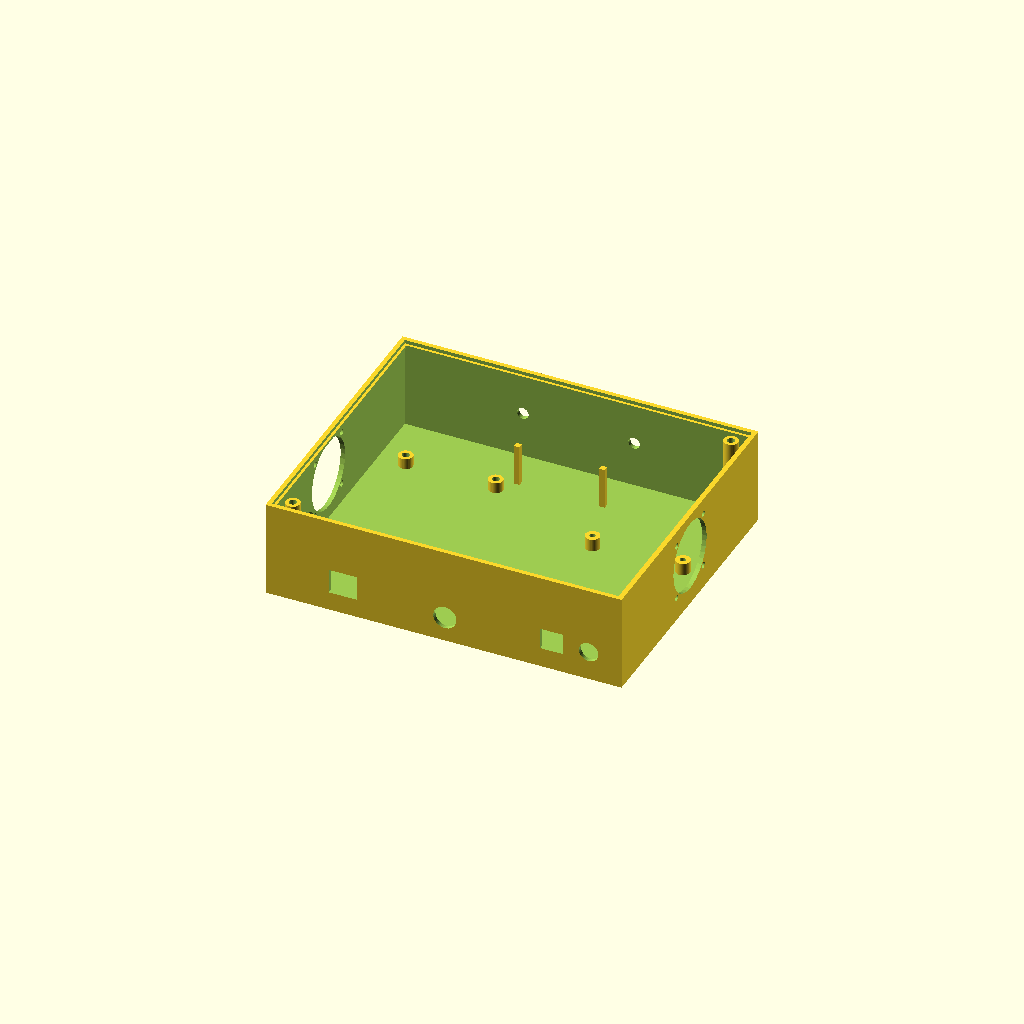
Cell 1: the model at its default parameters.
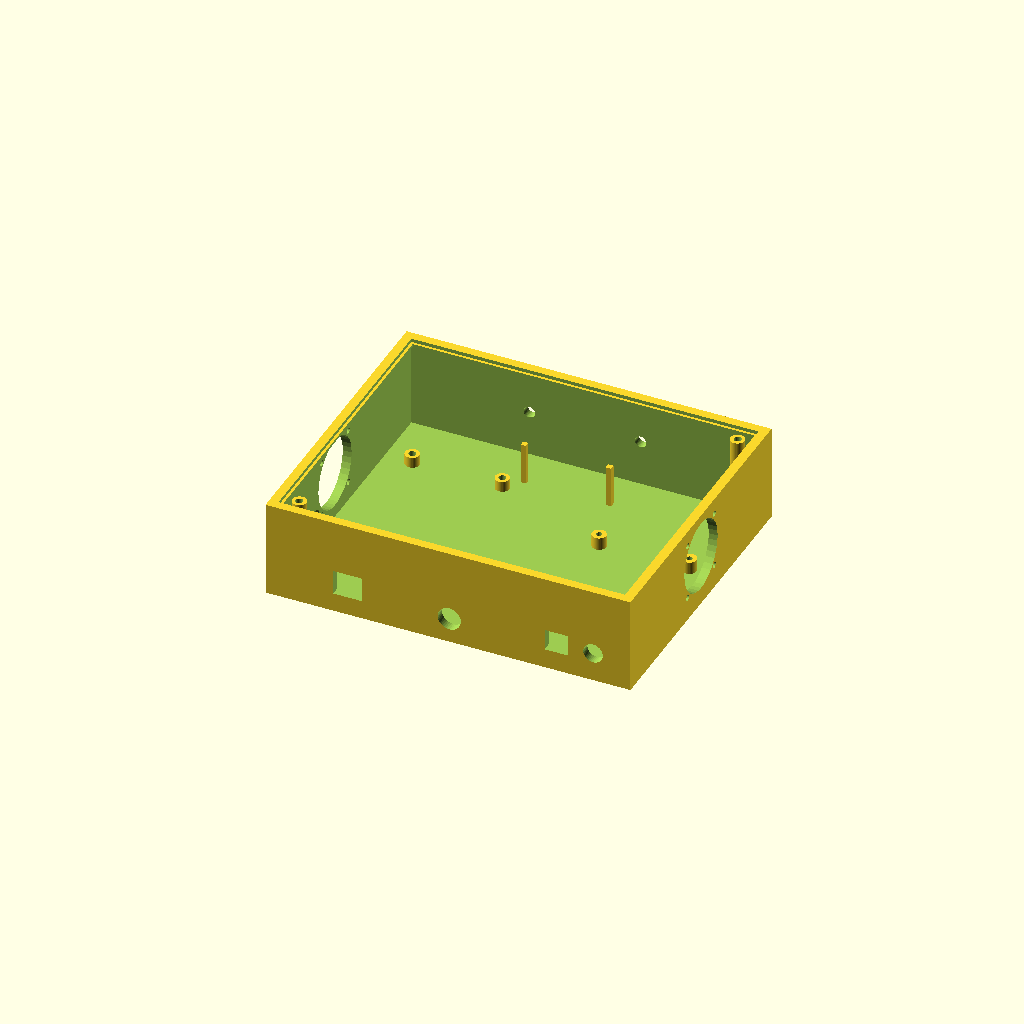
Cell 2: wall = 5 (everything else at default).
One fixed orthographic camera (rotation 55°, 0°, 25°; colour scheme Cornfield) for every cell.
Source of the model, hardware/doa_enclosure_body.scad:
// =============================================================================
// DOA Flat Enclosure - BODY
// =============================================================================
//
// Flat rectangular box (no wedge) for BladeRF 2.0 xA4 + Cora Z7
// Side-by-side layout: Cora left, BladeRF right
//
// Cora Z7:   58mm W x 102mm L — Ethernet toward back, DC on left wall
// BladeRF:   63.5mm W x 101.25mm L — SMAs toward back, USB+DC toward front
//
// Back wall:  4x SMA (BladeRF) + 1x Ethernet (Cora)
// Front wall: 1x USB-B + 1x DC barrel (BladeRF) + 1x cable slot (Cora USB)
// Left wall:  1x DC barrel (Cora)
// Left+Right: 40mm fan cutout + 4x M3 screw holes each
//
// Snap-fit lid with optional M3 screw-down at corners
// =============================================================================

$fn = 40;

// =============================================================================
// ENCLOSURE DIMENSIONS
// =============================================================================

wall      = 2.5;
floor_t   = 2.5;

interior_w = 195;    // mm (was 190 — +5mm extra cable clearance around hub)
interior_d = 160;    // mm (was 150 — +10mm for SMA nut clearance + cable bend radius)
interior_h = 52;     // mm (was 43 — extra headroom for fans, cables, display clearance)
// NOTE: doa_enclosure_lid.scad re-declares wall / interior_w / interior_d /
// interior_h / ledge_drop / lid_boss_pos. Keep those two files in sync.

enc_w = interior_w + 2*wall;   // 170mm
enc_d = interior_d + 2*wall;   // 130mm
enc_h = interior_h + floor_t;  // 37.5mm

// =============================================================================
// HARDWARE
// =============================================================================

m3_insert_d  = 4.2;    // M3 heat-set insert hole (Cora, lid bosses)
m3_clear_d   = 3.4;    // M3 clearance hole
m2_insert_d  = 3.2;    // M2 heat-set insert hole (BladeRF)
standoff_od  = 8;       // standoff outer diameter

// =============================================================================
// CORA Z7 PLACEMENT
// =============================================================================
// Cora sits on the left side, 12mm from left interior wall
// Orientation: 58mm across X, 102mm along Y
// Ethernet edge faces back wall, DC barrel on left long edge

cora_pcb_w = 58;
cora_pcb_d = 102;
cora_standoff_h = 6;

// Mounting holes: 94.6mm L x 50.6mm W center-to-center
// Edge to hole center: 3.74mm all corners
cora_hole_cx = 50.6;    // hole c-to-c across X (width)
cora_hole_cy = 94.6;    // hole c-to-c along Y (depth)
cora_hole_edge = 3.74;  // edge to hole center

cora_holes = [
    [cora_hole_edge,                cora_hole_edge],                 // front-left
    [cora_hole_edge + cora_hole_cx, cora_hole_edge],                 // front-right
    [cora_hole_edge,                cora_hole_edge + cora_hole_cy],  // back-left
    [cora_hole_edge + cora_hole_cx, cora_hole_edge + cora_hole_cy]   // back-right
];

// Position of Cora PCB origin (bottom-left corner) in interior coords
cora_pos_x = 12;    // 12mm from left wall — room for DC barrel + cables
cora_pos_y = (interior_d - cora_pcb_d) / 2;   // centered along Y

// =============================================================================
// BLADERF 2.0 xA4 PLACEMENT
// =============================================================================
// BladeRF sits on the right side, 5mm from right interior wall
// Orientation: 63.5mm across X, 101.25mm along Y
// SMA edge faces back wall, USB+DC toward front

bladerf_pcb_w = 63.5;
bladerf_pcb_d = 101.25;
bladerf_standoff_h = 7;

// Mounting holes: 50.74mm W x 82.65mm L center-to-center
bladerf_hole_cx = 50.74;
bladerf_hole_cy = 82.65;

// Hole insets from PCB edges
bladerf_hole_inset_right = 6.50;   // from right PCB edge
bladerf_hole_inset_left  = 6.26;   // from left PCB edge
bladerf_hole_inset_sma   = 12.84;  // from SMA (back) edge
bladerf_hole_inset_front = 5.76;   // from front edge

// Position of BladeRF PCB origin in interior coords
// 5mm gap from right wall
bladerf_pos_x = interior_w - 5 - bladerf_pcb_w;
bladerf_pos_y = (interior_d - bladerf_pcb_d) / 4.5;  // shifted forward (was /2 for centered)

// Hole positions relative to PCB origin
bladerf_holes = [
    [bladerf_hole_inset_left,                     bladerf_hole_inset_front],
    [bladerf_hole_inset_left + bladerf_hole_cx,   bladerf_hole_inset_front],
    [bladerf_hole_inset_left,                     bladerf_hole_inset_front + bladerf_hole_cy],
    [bladerf_hole_inset_left + bladerf_hole_cx,   bladerf_hole_inset_front + bladerf_hole_cy]
];

// =============================================================================
// ANTENNA BULKHEAD SMA (back wall, 2x at λ/2 spacing)
// =============================================================================
// Two SMA bulkhead pass-throughs for the DoA antenna array.
// Centered on the back wall with 62.5mm spacing (λ/2 at 2.4 GHz).
// A center-mark indent on the outside marks the midpoint for alignment.

ant_spacing    = 62.5;     // λ/2 at 2.4 GHz
ant_sma_d      = 6.5;      // SMA bulkhead clearance hole
ant_center_x   = interior_w / 2;   // centered on back wall
ant_z_center   = floor_t + interior_h / 2;  // centered vertically (~24mm)
ant_mark_w     = 1.0;      // center-mark notch width
ant_mark_h     = 5.0;      // center-mark notch height (vertical line)
ant_mark_depth = 0.8;      // how deep the mark cuts into the wall

// =============================================================================
// FRONT WALL PORTS (BladeRF USB-B + DC barrel)
// =============================================================================

bladerf_pcb_top_z = floor_t + bladerf_standoff_h + 1.6;

// USB-B: center at ~31.75mm from left PCB edge
usb_b_w = 13;      // width with clearance
usb_b_h = 12;      // height with clearance
usb_b_pcb_offset_x = 31.75;  // from left PCB edge
usb_b_z_center = bladerf_pcb_top_z + 6;  // ~6mm above PCB

// DC barrel (BladeRF): center at ~52.5mm from left PCB edge
bladerf_dc_dia = 11;  // diameter with clearance
bladerf_dc_pcb_offset_x = 52.5;
bladerf_dc_z_center = bladerf_pcb_top_z + 5.5;

// (Hub DC barrel jack params moved below USB HUB section)

// =============================================================================
// FRONT WALL: ETHERNET (Cora)
// =============================================================================
// Ethernet is on the short edge facing front (58mm edge)
// Centered on that short edge

cora_pcb_top_z = floor_t + cora_standoff_h + 1.6;

eth_w = 16;     // width with clearance
eth_h = 14;     // height with clearance
eth_x_center = cora_pos_x + cora_pcb_w/2;   // centered on Cora width
eth_z_center = cora_pcb_top_z + eth_h/2 + 0.5;

// =============================================================================
// LEFT WALL: DC BARREL (Cora)
// =============================================================================
// Cora DC barrel is on the left long edge (102mm edge)
// Approximate position: ~15mm from front edge of Cora

cora_dc_dia = 11;
cora_dc_y_offset = 15;   // from front Cora edge along Y
cora_dc_z_center = cora_pcb_top_z + 5;

// =============================================================================
// FAN CUTOUTS (left and right walls)
// =============================================================================

fan_hole_d  = 40;       // 40mm fan opening
fan_screw_spacing = 32; // M3 screw hole spacing for 40mm fan
fan_screw_d = 3.4;      // M3 clearance

// Fan centered vertically (raised so circle clears floor) and along wall depth
fan_z_center = floor_t + interior_h/2 + 1;  // +1mm to avoid tangent at Z=0
fan_y_center = enc_d/2;

// =============================================================================
// USB HUB (Atolla powered hub, in the gap between Cora and BladeRF)
// =============================================================================
// Hub body: 110mm L (along Y) x 44mm W (across X) x 23.35mm H
// Sits on the enclosure floor between the two boards.

hub_l = 110;    // along Y
hub_w = 44;     // across X
hub_h = 23.35;

// Center the hub in the X gap between Cora and BladeRF
hub_gap_x_start = cora_pos_x + cora_pcb_w;                    // right edge of Cora footprint
hub_gap_x_end   = bladerf_pos_x;                              // left edge of BladeRF footprint
hub_pos_x = hub_gap_x_start + (hub_gap_x_end - hub_gap_x_start - hub_w) / 2;

// Y position: centered along interior depth (TODO: adjust if USB ports need
// to face front for cable access)
hub_pos_y = (interior_d - hub_l) / 2;

// Retainer style — change this to preview each option:
//   1 = (a) Four corner posts (free drop-in, no snap force)
//   2 = (b) Side walls with inward snap lips (locks down, long sides closed)
//   3 = (d) End clips only (locks down, long sides open for airflow + cables)
hub_retainer_style = 1;

// =============================================================================
// FRONT WALL: USB HUB DC BARREL JACK
// =============================================================================
// Replaces the old Cora USB cable slot. The hub's barrel jack exits
// through the front wall, roughly centered on the hub's X position.

hub_dc_dia = 13;     // generous clearance — fits most 5.5mm barrel jacks
hub_dc_x_center = hub_pos_x + hub_w/2;   // centered on hub
hub_dc_z_center = floor_t + hub_h/2;      // centered on hub height

// =============================================================================
// SNAP-FIT LEDGE
// =============================================================================
// Inner shelf: 1.5mm wide, 1.5mm tall, running 2mm below top edge
// This runs around the full interior perimeter

ledge_width  = 1.5;
ledge_height = 1.5;
ledge_drop   = 2;    // distance from top edge to top of ledge

// =============================================================================
// LID BOSS / CORNER ALIGNMENT BOSSES
// =============================================================================

lid_boss_d = 8;

// Two diagonal bosses at front-left and back-right interior corners.
// The snap-fit ledge provides primary retention around the full perimeter;
// these two M3 screw points just resist lid lift-off. Diagonal placement
// anchors one screw over the Cora front corner and the other over the
// BladeRF back corner. Clears all 8 board standoffs in 3D.
lid_boss_pos = [
    [8,                8],                  // front-left
    [interior_w - 8,   interior_d - 8]      // back-right
];

// =============================================================================
// RENDER
// =============================================================================

difference() {
    union() {
        shell();
        snap_fit_ledge();
        cora_standoffs();
        bladerf_standoffs();
        lid_bosses();
        usb_hub_retainer();   // TODO: you decide the retention style — see module below
    }

    antenna_bulkhead_holes();
    antenna_center_mark();
    ethernet_cutout();
    front_usb_b_cutout();
    front_dc_barrel_cutout();
    front_hub_dc_cutout();
    left_dc_barrel_cutout();
    fan_cutouts();
}

// Preview boards — uncomment to visualize:
// %preview_boards();

// =============================================================================
// MODULES
// =============================================================================

// --- Main shell (flat rectangular box) ---
module shell() {
    difference() {
        cube([enc_w, enc_d, enc_h]);
        translate([wall, wall, floor_t])
            cube([interior_w, interior_d, interior_h + 1]);
    }
}

// --- Snap-fit ledge (inner shelf around perimeter) ---
// Extend 0.1mm into walls to avoid coincident faces (non-manifold)
module snap_fit_ledge() {
    ledge_z = floor_t + interior_h - ledge_drop - ledge_height;
    overlap = 0.1;

    translate([wall - overlap, wall - overlap, ledge_z])
    difference() {
        cube([interior_w + 2*overlap, interior_d + 2*overlap, ledge_height]);
        translate([ledge_width + overlap, ledge_width + overlap, -0.1])
            cube([interior_w - 2*ledge_width,
                  interior_d - 2*ledge_width,
                  ledge_height + 0.2]);
    }
}

// --- Cora Z7 standoffs ---
module cora_standoffs() {
    for (h = cora_holes) {
        translate([wall + cora_pos_x + h[0],
                   wall + cora_pos_y + h[1],
                   floor_t - 0.1])
        difference() {
            cylinder(d=standoff_od, h=cora_standoff_h + 0.1);
            cylinder(d=m3_insert_d, h=cora_standoff_h + 1);
        }
    }
}

// --- BladeRF standoffs ---
module bladerf_standoffs() {
    for (h = bladerf_holes) {
        translate([wall + bladerf_pos_x + h[0],
                   wall + bladerf_pos_y + h[1],
                   floor_t - 0.1])
        difference() {
            cylinder(d=standoff_od, h=bladerf_standoff_h + 0.1);
            cylinder(d=m2_insert_d, h=bladerf_standoff_h + 1);
        }
    }
}

// --- USB hub retainer (dispatches on hub_retainer_style) ---
module usb_hub_retainer() {
    if      (hub_retainer_style == 1) hub_retainer_posts_a();
    else if (hub_retainer_style == 2) hub_retainer_side_walls_b();
    else if (hub_retainer_style == 3) hub_retainer_end_clips_d();
}

// (a) Four corner posts — hub drops between them, no snap force
module hub_retainer_posts_a() {
    post_size = 3;
    post_tol  = 0.4;
    // Offsets from the hub origin for the four corner posts (each post sits
    // just outside the hub corner with post_tol clearance on both axes)
    corner_offsets = [
        [-post_size - post_tol, -post_size - post_tol],  // front-left
        [hub_w + post_tol,      -post_size - post_tol],  // front-right
        [-post_size - post_tol, hub_l + post_tol],       // back-left
        [hub_w + post_tol,      hub_l + post_tol]        // back-right
    ];
    for (c = corner_offsets)
        translate([wall + hub_pos_x + c[0], wall + hub_pos_y + c[1], floor_t])
            cube([post_size, post_size, hub_h]);
}

// (b) Side walls with inward snap lips on the long (110mm) edges
module hub_retainer_side_walls_b() {
    tol     = 0.4;
    wall_t  = 2;
    lip_in  = 1;      // how far the lip projects inward from the wall face
    lip_h   = 1.5;    // vertical thickness of the lip (sits above hub top)
    wall_y  = hub_pos_y - tol;
    wall_len = hub_l + 2*tol;
    for (side = [-1, 1]) {
        x_wall = (side == -1) ? hub_pos_x - tol - wall_t : hub_pos_x + hub_w + tol;
        x_lip  = (side == -1) ? hub_pos_x - tol          : hub_pos_x + hub_w + tol - lip_in;
        translate([wall + x_wall, wall + wall_y, floor_t])
            cube([wall_t, wall_len, hub_h + lip_h]);
        translate([wall + x_lip,  wall + wall_y, floor_t + hub_h])
            cube([lip_in, wall_len, lip_h]);
    }
}

// (d) End clips — short walls with snap lips on the 44mm ends only
module hub_retainer_end_clips_d() {
    tol     = 0.4;
    wall_t  = 2;
    lip_in  = 1;
    lip_h   = 1.5;
    clip_x  = hub_pos_x - tol;
    clip_len = hub_w + 2*tol;
    for (side = [-1, 1]) {
        y_wall = (side == -1) ? hub_pos_y - tol - wall_t : hub_pos_y + hub_l + tol;
        y_lip  = (side == -1) ? hub_pos_y - tol          : hub_pos_y + hub_l + tol - lip_in;
        translate([wall + clip_x, wall + y_wall, floor_t])
            cube([clip_len, wall_t, hub_h + lip_h]);
        translate([wall + clip_x, wall + y_lip,  floor_t + hub_h])
            cube([clip_len, lip_in, lip_h]);
    }
}

// --- Lid corner bosses ---
module lid_bosses() {
    boss_h = interior_h - ledge_drop;  // up to just below ledge top
    for (pos = lid_boss_pos) {
        translate([wall + pos[0], wall + pos[1], floor_t - 0.1])
        difference() {
            cylinder(d=lid_boss_d, h=boss_h + 0.1);
            cylinder(d=m3_insert_d, h=boss_h + 1);
        }
    }
}

// --- Antenna bulkhead SMA holes (back wall) ---
module antenna_bulkhead_holes() {
    for (side = [-1, 1]) {
        translate([wall + ant_center_x + side * ant_spacing/2,
                   enc_d - wall - 0.1,
                   ant_z_center])
            rotate([-90, 0, 0])
                cylinder(d=ant_sma_d, h=wall + 0.2);
    }
}

// --- Center mark between the two antenna holes (back wall exterior) ---
module antenna_center_mark() {
    // Vertical slit
    translate([wall + ant_center_x - ant_mark_w/2,
               enc_d - ant_mark_depth,
               ant_z_center - ant_mark_h/2])
        cube([ant_mark_w, ant_mark_depth + 0.1, ant_mark_h]);

    // "λ/2" engraved above the slit
    translate([wall + ant_center_x,
               enc_d + 0.01,
               ant_z_center + ant_mark_h/2 + 2])
        rotate([90, 0, 0])
            mirror([1, 0, 0])
                linear_extrude(height = ant_mark_depth + 0.1)
                    text("λ/2", size=5, halign="center", valign="bottom",
                         font="DejaVu Sans");
}

// --- Ethernet cutout (front wall, Cora) ---
module ethernet_cutout() {
    translate([wall + eth_x_center - eth_w/2,
               -0.1,
               eth_z_center - eth_h/2])
        cube([eth_w, wall + 0.2, eth_h]);
}

// --- USB-B cutout (front wall, BladeRF) ---
module front_usb_b_cutout() {
    usb_x = bladerf_pos_x + usb_b_pcb_offset_x;
    translate([wall + usb_x - usb_b_w/2,
               -0.1,
               usb_b_z_center - usb_b_h/2])
        cube([usb_b_w, wall + 0.2, usb_b_h]);
}

// --- DC barrel cutout (front wall, BladeRF) ---
module front_dc_barrel_cutout() {
    dc_x = bladerf_pos_x + bladerf_dc_pcb_offset_x;
    translate([wall + dc_x, -0.1, bladerf_dc_z_center])
        rotate([-90, 0, 0])
            cylinder(d=bladerf_dc_dia, h=wall + 0.2);
}

// --- USB hub DC barrel jack (front wall) ---
module front_hub_dc_cutout() {
    translate([wall + hub_dc_x_center, -0.1, hub_dc_z_center])
        rotate([-90, 0, 0])
            cylinder(d=hub_dc_dia, h=wall + 0.2);
}

// --- DC barrel cutout (left wall, Cora) ---
module left_dc_barrel_cutout() {
    dc_y = cora_pos_y + cora_dc_y_offset;
    translate([-0.1, wall + dc_y, cora_dc_z_center])
        rotate([0, 90, 0])
            cylinder(d=cora_dc_dia, h=wall + 0.2);
}

// --- Fan cutouts (left and right walls) ---
module fan_cutouts() {
    // Left wall
    translate([-0.1, fan_y_center-12, fan_z_center])
    rotate([0, 90, 0]) {
        cylinder(d=fan_hole_d, h=wall + 0.2);
        for (dx=[-1,1], dy=[-1,1])
            translate([dy*fan_screw_spacing/2, dx*fan_screw_spacing/2, 0])
                cylinder(d=fan_screw_d, h=wall + 0.2);
    }

    // Right wall
    translate([enc_w - wall - 0.1, fan_y_center, fan_z_center])
    rotate([0, 90, 0]) {
        cylinder(d=fan_hole_d, h=wall + 0.2);
        for (dx=[-1,1], dy=[-1,1])
            translate([dy*fan_screw_spacing/2, dx*fan_screw_spacing/2, 0])
                cylinder(d=fan_screw_d, h=wall + 0.2);
    }
}

// =============================================================================
// PREVIEW BOARDS
// =============================================================================

module preview_boards() {
    // --- Cora Z7 PCB (green) ---
    color("green", 0.4)
    translate([wall + cora_pos_x,
               wall + cora_pos_y,
               floor_t + cora_standoff_h])
        cube([cora_pcb_w, cora_pcb_d, 1.6]);

    // Cora hole markers (yellow)
    color("yellow")
    for (h = cora_holes)
        translate([wall + cora_pos_x + h[0],
                   wall + cora_pos_y + h[1],
                   floor_t + cora_standoff_h + 1.6])
            cylinder(d=3, h=3);

    // --- BladeRF PCB (red) ---
    color("red", 0.4)
    translate([wall + bladerf_pos_x,
               wall + bladerf_pos_y,
               floor_t + bladerf_standoff_h])
        cube([bladerf_pcb_w, bladerf_pcb_d, 1.6]);

    // BladeRF hole markers (cyan)
    color("cyan")
    for (h = bladerf_holes)
        translate([wall + bladerf_pos_x + h[0],
                   wall + bladerf_pos_y + h[1],
                   floor_t + bladerf_standoff_h + 1.6])
            cylinder(d=3, h=3);

    // --- Antenna bulkheads (gold) ---
    color("gold")
    for (side = [-1, 1]) {
        translate([wall + ant_center_x + side * ant_spacing/2,
                   enc_d - wall,
                   ant_z_center])
            rotate([-90, 0, 0])
                cylinder(d=9.5, h=15);
    }
    // Center mark indicator (red)
    color("red")
    translate([wall + ant_center_x, enc_d + 0.1, ant_z_center])
        sphere(d=3);

    // --- Front port indicators (orange) ---
    color("orange", 0.6) {
        // USB-B
        usb_x = bladerf_pos_x + usb_b_pcb_offset_x;
        translate([wall + usb_x - usb_b_w/2, -5, usb_b_z_center - usb_b_h/2])
            cube([usb_b_w, 5, usb_b_h]);
        // DC barrel (BladeRF)
        dc_x = bladerf_pos_x + bladerf_dc_pcb_offset_x;
        translate([wall + dc_x, -5, bladerf_dc_z_center])
            rotate([-90, 0, 0])
                cylinder(d=bladerf_dc_dia, h=5);
        // Hub DC barrel
        translate([wall + hub_dc_x_center, -5, hub_dc_z_center])
            rotate([-90, 0, 0])
                cylinder(d=hub_dc_dia, h=5);
    }

    // --- Ethernet indicator (blue) ---
    color("blue", 0.6)
    translate([wall + eth_x_center - eth_w/2, -5, eth_z_center - eth_h/2])
        cube([eth_w, 5, eth_h]);

    // --- Cora DC barrel indicator (purple) ---
    color("purple", 0.6) {
        dc_y = cora_pos_y + cora_dc_y_offset;
        translate([-5, wall + dc_y, cora_dc_z_center])
            rotate([0, 90, 0])
                cylinder(d=cora_dc_dia, h=5);
    }

    // --- USB hub body (grey translucent) ---
    color("grey", 0.5)
    translate([wall + hub_pos_x, wall + hub_pos_y, floor_t])
        cube([hub_w, hub_l, hub_h]);

    // --- Gap annotation ---
    gap = bladerf_pos_x - (cora_pos_x + cora_pcb_w);
    echo(str("Gap between boards: ", gap, "mm"));
    echo(str("Hub clearance in gap (each side): ", (gap - hub_w) / 2, "mm"));
}

// =============================================================================
// DIMENSION CHECKS
// =============================================================================

echo("==========================================================");
echo("DOA FLAT ENCLOSURE - BODY");
echo("==========================================================");
echo(str("Exterior: ", enc_w, " x ", enc_d, " x ", enc_h, "mm"));
echo(str("Interior: ", interior_w, " x ", interior_d, " x ", interior_h, "mm"));
echo(str("Wall: ", wall, "mm   Floor: ", floor_t, "mm"));
echo("");

echo("--- CORA Z7 ---");
echo(str("  PCB: ", cora_pcb_w, " x ", cora_pcb_d, "mm"));
echo(str("  Position (interior): X=", cora_pos_x, "  Y=", cora_pos_y));
echo(str("  Clearance right edge: ",
    bladerf_pos_x - (cora_pos_x + cora_pcb_w), "mm (gap to BladeRF)"));
echo(str("  Clearance left wall: ", cora_pos_x, "mm"));
echo(str("  Clearance back wall: ",
    interior_d - (cora_pos_y + cora_pcb_d), "mm"));
echo(str("  Standoff height: ", cora_standoff_h, "mm"));

echo("");
echo("--- BLADERF 2.0 xA4 ---");
echo(str("  PCB: ", bladerf_pcb_w, " x ", bladerf_pcb_d, "mm"));
echo(str("  Position (interior): X=", bladerf_pos_x, "  Y=", bladerf_pos_y));
echo(str("  Clearance right wall: ",
    interior_w - (bladerf_pos_x + bladerf_pcb_w), "mm"));
echo(str("  Clearance back wall: ",
    interior_d - (bladerf_pos_y + bladerf_pcb_d), "mm"));
echo(str("  Standoff height: ", bladerf_standoff_h, "mm"));

echo("");
echo("--- USB HUB ---");
echo(str("  Hub: ", hub_w, " x ", hub_l, " x ", hub_h, "mm"));
echo(str("  Position (interior): X=", hub_pos_x, "  Y=", hub_pos_y));
echo(str("  Gap clearance per side: ",
    (bladerf_pos_x - (cora_pos_x + cora_pcb_w) - hub_w) / 2, "mm"));

echo("");
echo("--- SNAP-FIT ---");
echo(str("  Ledge: ", ledge_width, "mm wide, ", ledge_height, "mm tall"));
echo(str("  Ledge top Z: ", floor_t + interior_h - ledge_drop, "mm"));
echo(str("  Enclosure top Z: ", enc_h, "mm"));

echo("");
echo("--- ANTENNA BULKHEADS (back wall) ---");
echo(str("  Spacing: ", ant_spacing, " mm (lambda/2 at 2.4 GHz)"));
echo(str("  Center X: ", wall + ant_center_x, " mm from left edge"));
echo(str("  Left SMA X: ", wall + ant_center_x - ant_spacing/2, " mm"));
echo(str("  Right SMA X: ", wall + ant_center_x + ant_spacing/2, " mm"));
echo(str("  Z height: ", ant_z_center, " mm"));

echo("");
echo(">>> Uncomment %preview_boards() to visualize board placement <<<");
echo(">>> Adjust cora_dc_y_offset after test-fitting Cora board <<<");
Parameter table extracted from the source (name, type, default, range or options):
wall: number, default 2.5
floor_t: number, default 2.5
interior_w: number, default 195
interior_d: number, default 160
interior_h: number, default 52
m3_insert_d: number, default 4.2
m3_clear_d: number, default 3.4
m2_insert_d: number, default 3.2
standoff_od: number, default 8
cora_pcb_w: number, default 58
cora_pcb_d: number, default 102
cora_standoff_h: number, default 6
cora_hole_cx: number, default 50.6
cora_hole_cy: number, default 94.6
cora_hole_edge: number, default 3.74
cora_pos_x: number, default 12
bladerf_pcb_w: number, default 63.5
bladerf_pcb_d: number, default 101.25
bladerf_standoff_h: number, default 7
bladerf_hole_cx: number, default 50.74
bladerf_hole_cy: number, default 82.65
bladerf_hole_inset_right: number, default 6.5
bladerf_hole_inset_left: number, default 6.26
bladerf_hole_inset_sma: number, default 12.84
bladerf_hole_inset_front: number, default 5.76
ant_spacing: number, default 62.5
ant_sma_d: number, default 6.5
ant_mark_w: number, default 1
ant_mark_h: number, default 5
ant_mark_depth: number, default 0.8
usb_b_w: number, default 13
usb_b_h: number, default 12
usb_b_pcb_offset_x: number, default 31.75
bladerf_dc_dia: number, default 11
bladerf_dc_pcb_offset_x: number, default 52.5
eth_w: number, default 16
eth_h: number, default 14
cora_dc_dia: number, default 11
cora_dc_y_offset: number, default 15
fan_hole_d: number, default 40
fan_screw_spacing: number, default 32
fan_screw_d: number, default 3.4
hub_l: number, default 110
hub_w: number, default 44
hub_h: number, default 23.35
hub_retainer_style: number, default 1
hub_dc_dia: number, default 13
ledge_width: number, default 1.5
ledge_height: number, default 1.5
ledge_drop: number, default 2
lid_boss_d: number, default 8
